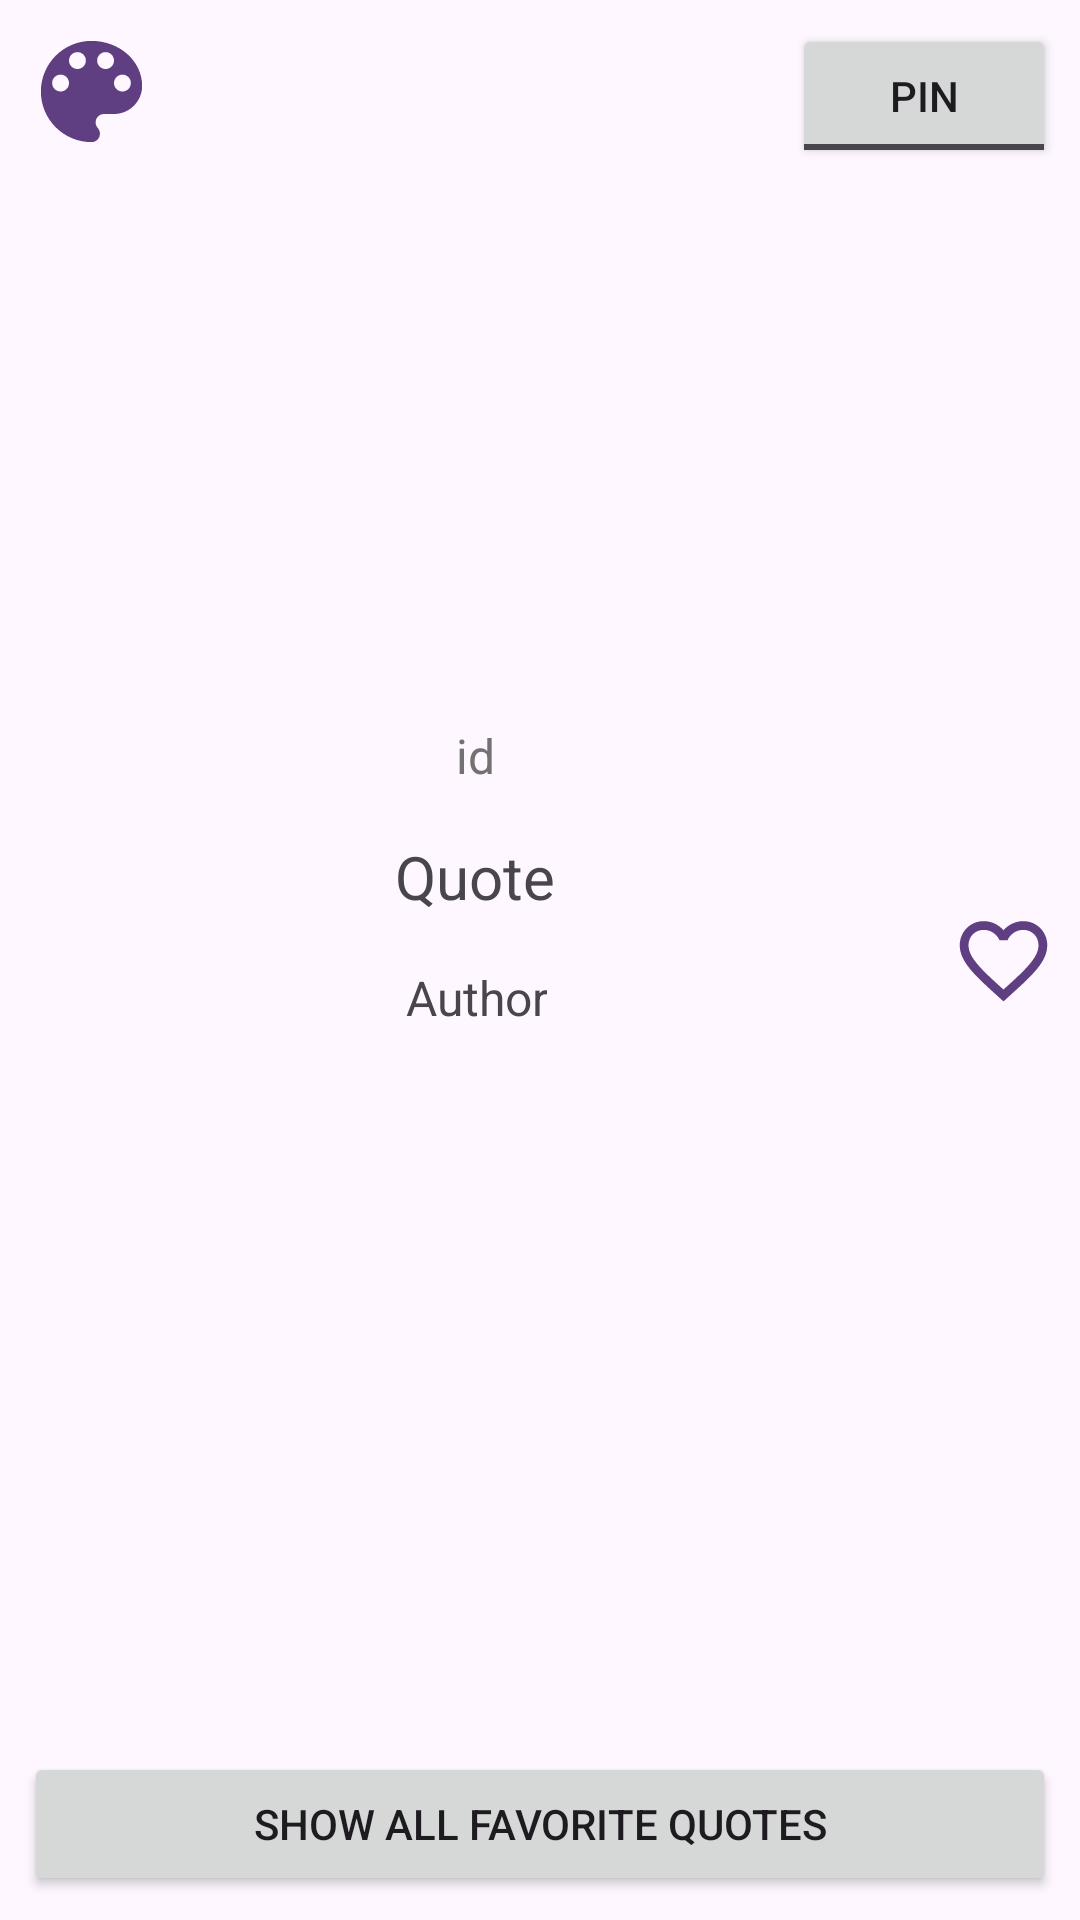

The Android layout XML behind this screen, and the referenced resources:
<!-- AndroidManifest.xml: application theme Theme.MiniProjets02 -->
<!-- res/layout/activity_start.xml -->
<?xml version="1.0" encoding="utf-8"?>
<androidx.constraintlayout.widget.ConstraintLayout xmlns:android="http://schemas.android.com/apk/res/android"
    xmlns:app="http://schemas.android.com/apk/res-auto"
    xmlns:tools="http://schemas.android.com/tools"
    android:layout_width="match_parent"
    android:layout_height="match_parent"
    tools:context=".StartActivity">

    <TextView
        android:id="@+id/tv_startActQuote"
        android:layout_width="0dp"
        android:layout_height="wrap_content"
        android:layout_marginStart="8dp"
        android:layout_marginTop="16dp"
        android:layout_marginEnd="8dp"
        android:gravity="center"
        android:text="@string/quote"
        android:textSize="20sp"
        app:layout_constraintBottom_toTopOf="@+id/tv_startActAuthor"
        app:layout_constraintEnd_toStartOf="@+id/iv_startActIsFavorite"
        app:layout_constraintHorizontal_bias="1.0"
        app:layout_constraintStart_toStartOf="parent"
        app:layout_constraintTop_toBottomOf="@+id/tv_startActId"
        app:layout_constraintVertical_bias="0.5"
        app:layout_constraintVertical_chainStyle="packed" />

    <TextView
        android:id="@+id/tv_startActAuthor"
        android:layout_width="wrap_content"
        android:layout_height="wrap_content"
        android:layout_marginStart="8dp"
        android:layout_marginTop="16dp"
        android:layout_marginEnd="8dp"
        android:gravity="center"
        android:text="@string/author"
        android:textSize="16sp"
        app:layout_constraintBottom_toTopOf="@+id/btn_startActShowAllFavQuotes"
        app:layout_constraintEnd_toStartOf="@+id/iv_startActIsFavorite"
        app:layout_constraintStart_toStartOf="parent"
        app:layout_constraintTop_toBottomOf="@+id/tv_startActQuote"
        app:layout_constraintVertical_bias="0.5" />

    <Button
        android:id="@+id/btn_startActShowAllFavQuotes"
        android:layout_width="0dp"
        android:layout_height="wrap_content"
        android:layout_marginStart="8dp"
        android:layout_marginEnd="8dp"
        android:layout_marginBottom="8dp"
        android:text="@string/ShowAllFavoriteQuotes"
        app:layout_constraintBottom_toBottomOf="parent"
        app:layout_constraintEnd_toEndOf="parent"
        app:layout_constraintHorizontal_bias="0.5"
        app:layout_constraintStart_toStartOf="parent" />

    <ToggleButton
        android:id="@+id/tb_startActPinUnpin"
        android:layout_width="wrap_content"
        android:layout_height="wrap_content"
        android:layout_marginTop="8dp"
        android:layout_marginEnd="8dp"
        android:textOff="@string/pin"
        android:textOn="@string/unpin"
        app:layout_constraintEnd_toEndOf="parent"
        app:layout_constraintTop_toTopOf="parent" />

    <ImageView
        android:id="@+id/iv_startActIsFavorite"
        android:layout_width="35dp"
        android:layout_height="35dp"
        android:layout_marginEnd="8dp"
        app:layout_constraintBottom_toTopOf="@+id/btn_startActShowAllFavQuotes"
        app:layout_constraintEnd_toEndOf="parent"
        app:layout_constraintTop_toBottomOf="@+id/tb_startActPinUnpin"
        app:srcCompat="@drawable/dislike" />

    <TextView
        android:id="@+id/tv_startActId"
        android:layout_width="wrap_content"
        android:layout_height="wrap_content"
        android:text="id"
        android:textColor="#737171"
        android:textSize="16sp"
        app:layout_constraintBottom_toTopOf="@+id/tv_startActQuote"
        app:layout_constraintEnd_toStartOf="@+id/iv_startActIsFavorite"
        app:layout_constraintStart_toStartOf="parent"
        app:layout_constraintTop_toTopOf="parent"
        app:layout_constraintVertical_bias="0.5"
        app:layout_constraintVertical_chainStyle="packed" />

    <ImageView
        android:id="@+id/iv_startActBgColors"
        android:layout_width="45dp"
        android:layout_height="45dp"
        android:layout_marginStart="8dp"
        android:layout_marginTop="8dp"
        app:layout_constraintStart_toStartOf="parent"
        app:layout_constraintTop_toTopOf="parent"
        app:srcCompat="@drawable/color_lens" />

</androidx.constraintlayout.widget.ConstraintLayout>
<!-- resources referenced by this layout -->
<resources>
  <!-- drawable color_lens (drawable) -->
  <vector android:height="24dp" android:tint="#5F3F82"
      android:viewportHeight="24" android:viewportWidth="24"
      android:width="24dp" xmlns:android="http://schemas.android.com/apk/res/android">
      <path android:fillColor="@android:color/white" android:pathData="M12,3c-4.97,0 -9,4.03 -9,9s4.03,9 9,9c0.83,0 1.5,-0.67 1.5,-1.5 0,-0.39 -0.15,-0.74 -0.39,-1.01 -0.23,-0.26 -0.38,-0.61 -0.38,-0.99 0,-0.83 0.67,-1.5 1.5,-1.5L16,16c2.76,0 5,-2.24 5,-5 0,-4.42 -4.03,-8 -9,-8zM6.5,12c-0.83,0 -1.5,-0.67 -1.5,-1.5S5.67,9 6.5,9 8,9.67 8,10.5 7.33,12 6.5,12zM9.5,8C8.67,8 8,7.33 8,6.5S8.67,5 9.5,5s1.5,0.67 1.5,1.5S10.33,8 9.5,8zM14.5,8c-0.83,0 -1.5,-0.67 -1.5,-1.5S13.67,5 14.5,5s1.5,0.67 1.5,1.5S15.33,8 14.5,8zM17.5,12c-0.83,0 -1.5,-0.67 -1.5,-1.5S16.67,9 17.5,9s1.5,0.67 1.5,1.5 -0.67,1.5 -1.5,1.5z"/>
  </vector>
  <!-- drawable dislike (drawable) -->
  <vector android:height="24dp" android:tint="#5F3F82"
      android:viewportHeight="24" android:viewportWidth="24"
      android:width="24dp" xmlns:android="http://schemas.android.com/apk/res/android">
      <path android:fillColor="@android:color/white" android:pathData="M16.5,3c-1.74,0 -3.41,0.81 -4.5,2.09C10.91,3.81 9.24,3 7.5,3 4.42,3 2,5.42 2,8.5c0,3.78 3.4,6.86 8.55,11.54L12,21.35l1.45,-1.32C18.6,15.36 22,12.28 22,8.5 22,5.42 19.58,3 16.5,3zM12.1,18.55l-0.1,0.1 -0.1,-0.1C7.14,14.24 4,11.39 4,8.5 4,6.5 5.5,5 7.5,5c1.54,0 3.04,0.99 3.57,2.36h1.87C13.46,5.99 14.96,5 16.5,5c2,0 3.5,1.5 3.5,3.5 0,2.89 -3.14,5.74 -7.9,10.05z"/>
  </vector>
  <string name="ShowAllFavoriteQuotes">Show All Favorite Quotes</string>
  <string name="author">Author</string>
  <string name="pin">Pin</string>
  <string name="quote">Quote</string>
  <string name="unpin">Unpin</string>
  <style name="Theme.MiniProjets02" parent="Base.Theme.MiniProjets02" />
  <style name="Base.Theme.MiniProjets02" parent="Theme.Material3.DayNight.NoActionBar">
          
          
      </style>
</resources>
